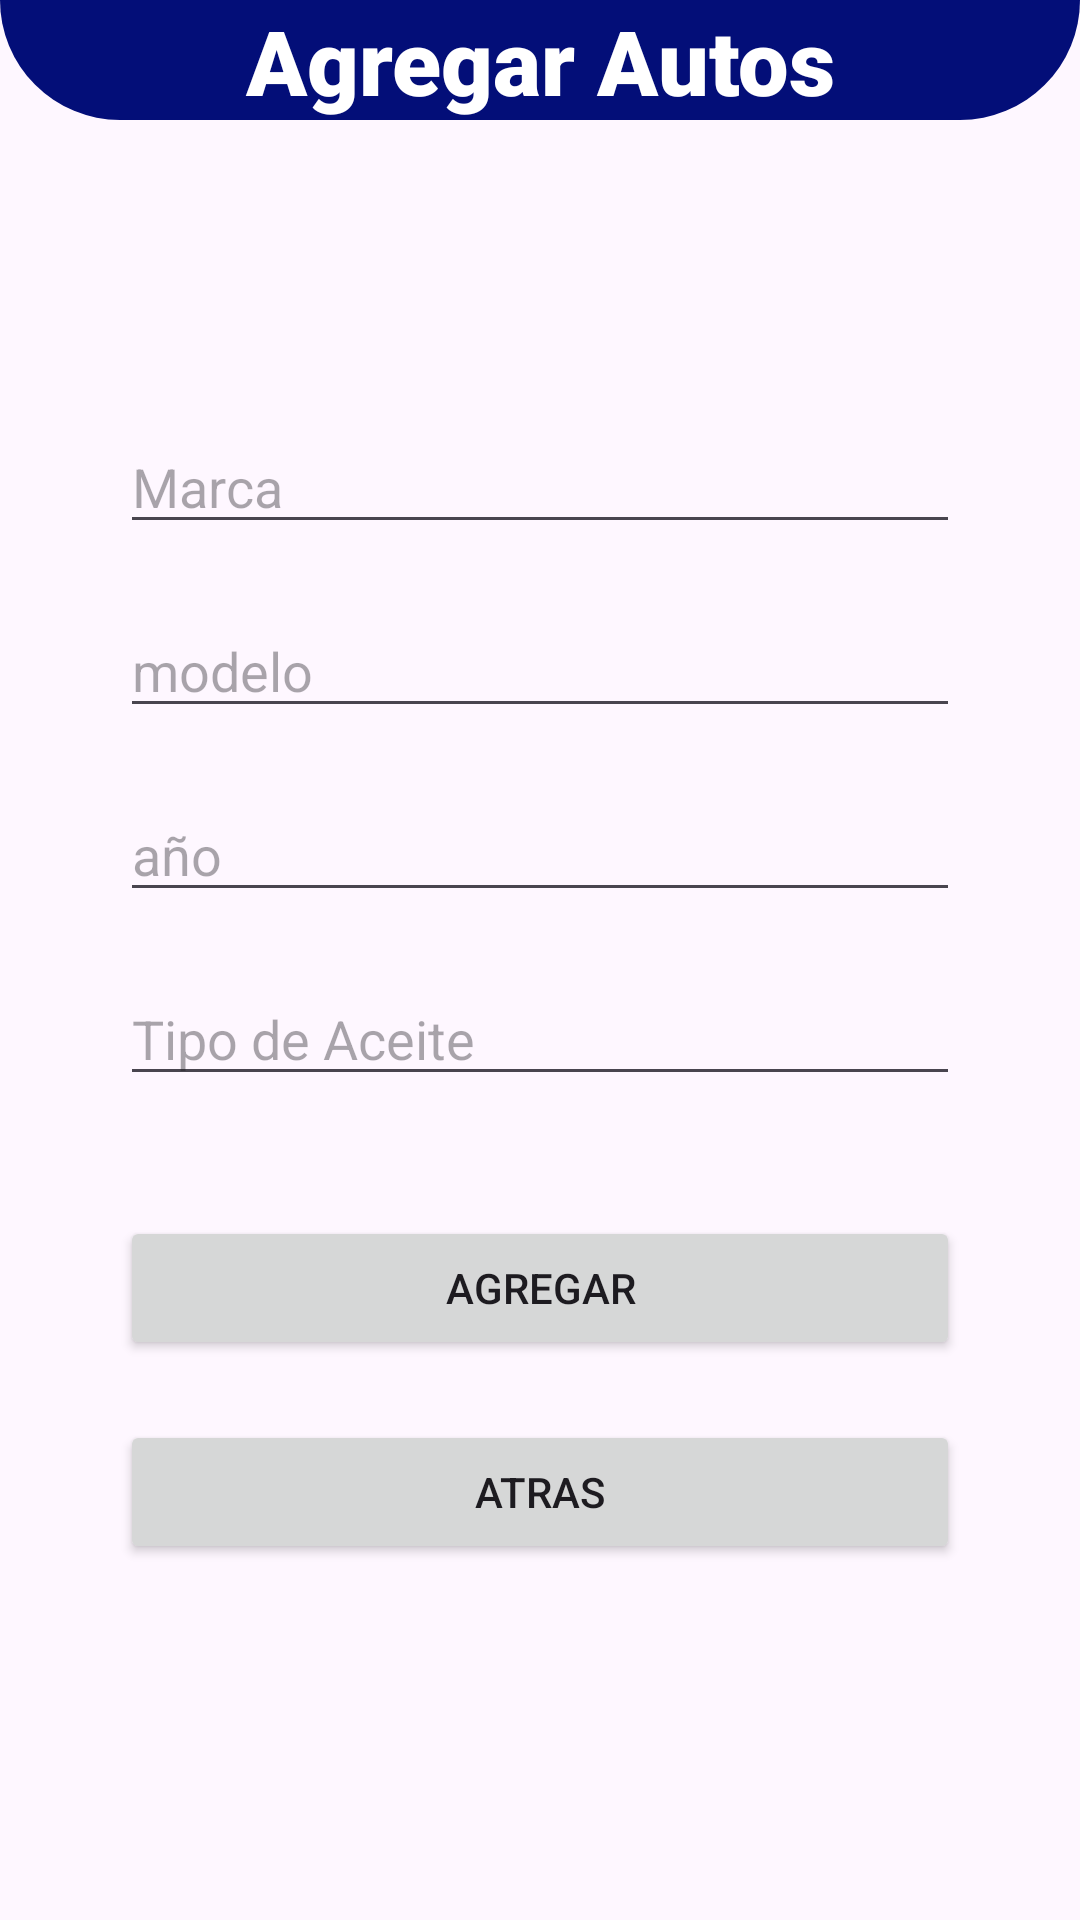

This screen was rendered from an Android layout file. Write that file and the resources it references.
<!-- AndroidManifest.xml: application theme Theme.Car_Wash_El_Catracho -->
<!-- res/layout/activity_agregar_auto.xml -->
<?xml version="1.0" encoding="utf-8"?>
<androidx.constraintlayout.widget.ConstraintLayout
    xmlns:android="http://schemas.android.com/apk/res/android"
    xmlns:tools="http://schemas.android.com/tools"
    xmlns:app="http://schemas.android.com/apk/res-auto"
    android:layout_width="match_parent"
    android:layout_height="match_parent"
    tools:context=".Agregar_Auto">

  <androidx.constraintlayout.widget.ConstraintLayout
      android:id="@+id/fue"
      android:layout_width="match_parent"
      android:layout_height="40dp"
      android:background="@drawable/ronub_down"
      app:layout_constraintEnd_toEndOf="parent"
      app:layout_constraintStart_toStartOf="parent"
      app:layout_constraintTop_toTopOf="parent">

    <TextView
        android:layout_width="match_parent"
        android:layout_height="wrap_content"
        android:fontFamily="sans-serif-black"
        android:text="Agregar Autos"
        android:textAlignment="center"
        android:textColor="@color/white"
        android:textSize="30dp"
        app:layout_constraintBottom_toBottomOf="parent"
        app:layout_constraintEnd_toEndOf="parent"
        app:layout_constraintHorizontal_bias="1.0"
        app:layout_constraintStart_toStartOf="parent"
        app:layout_constraintTop_toTopOf="parent"
        app:layout_constraintVertical_bias="0.0" />
  </androidx.constraintlayout.widget.ConstraintLayout>

  <EditText
      android:id="@+id/txtmarca"
      android:layout_width="0dp"
      android:layout_height="wrap_content"
      android:layout_marginStart="40dp"
      android:layout_marginTop="100dp"
      android:layout_marginEnd="40dp"
      android:ems="10"
      android:hint="Marca"
      android:inputType="text"
      app:layout_constraintEnd_toEndOf="parent"
      app:layout_constraintStart_toStartOf="parent"
      app:layout_constraintTop_toBottomOf="@+id/fue" />

  <EditText
      android:id="@+id/txtmodelo"
      android:layout_width="0dp"
      android:layout_height="wrap_content"
      android:layout_marginStart="40dp"
      android:layout_marginTop="20dp"
      android:layout_marginEnd="40dp"
      android:ems="10"
      android:hint="modelo"
      android:inputType="text"
      app:layout_constraintEnd_toEndOf="parent"
      app:layout_constraintStart_toStartOf="parent"
      app:layout_constraintTop_toBottomOf="@+id/txtmarca" />

  <EditText
      android:id="@+id/txtyea"
      android:layout_width="0dp"
      android:layout_height="wrap_content"
      android:layout_marginStart="40dp"
      android:layout_marginTop="20dp"
      android:layout_marginEnd="40dp"
      android:ems="10"
      android:hint="año"
      android:inputType="number"
      app:layout_constraintEnd_toEndOf="parent"
      app:layout_constraintStart_toStartOf="parent"
      app:layout_constraintTop_toBottomOf="@+id/txtmodelo" />

  <EditText
      android:id="@+id/txtaceite"
      android:layout_width="0dp"
      android:layout_height="wrap_content"
      android:layout_marginStart="40dp"
      android:layout_marginTop="20dp"
      android:layout_marginEnd="40dp"
      android:ems="10"
      android:hint="Tipo de Aceite"
      android:inputType="text"
      app:layout_constraintEnd_toEndOf="parent"
      app:layout_constraintStart_toStartOf="parent"
      app:layout_constraintTop_toBottomOf="@+id/txtyea" />

  <Button
      android:id="@+id/btnagregar"
      android:layout_width="0dp"
      android:layout_height="wrap_content"
      android:layout_marginStart="40dp"
      android:layout_marginTop="40dp"
      android:layout_marginEnd="40dp"
      android:text="Agregar"
      app:layout_constraintEnd_toEndOf="parent"
      app:layout_constraintStart_toStartOf="parent"
      app:layout_constraintTop_toBottomOf="@+id/txtaceite" />

  <Button
      android:id="@+id/btnatraAgre"
      android:layout_width="0dp"
      android:layout_height="wrap_content"
      android:layout_marginStart="40dp"
      android:layout_marginTop="20dp"
      android:layout_marginEnd="40dp"
      android:text="Atras"
      app:layout_constraintEnd_toEndOf="parent"
      app:layout_constraintStart_toStartOf="parent"
      app:layout_constraintTop_toBottomOf="@+id/btnagregar" />

</androidx.constraintlayout.widget.ConstraintLayout>
<!-- resources referenced by this layout -->
<resources>
  <!-- drawable ronub_down (drawable) -->
  <?xml version="1.0" encoding="utf-8"?>
  <shape xmlns:android="http://schemas.android.com/apk/res/android">
      <solid android:color="#030E78"/>
      <corners android:bottomLeftRadius="50dp"
          android:bottomRightRadius="50dp"></corners>
  
  </shape>
  <style name="Theme.Car_Wash_El_Catracho" parent="Base.Theme.Car_Wash_El_Catracho" />
  <style name="Base.Theme.Car_Wash_El_Catracho" parent="Theme.Material3.DayNight.NoActionBar">
          
          <item name="colorPrimary">#030E78</item>
          <item name="colorSecondary">@color/black</item>
  
  
          
      </style>
  <!-- not gathered from this repository: default colours our renderer supplied (Android Studio template values) -->
  <color name="black">#FF000000</color>
  <color name="white">#FFFFFFFF</color>
</resources>
